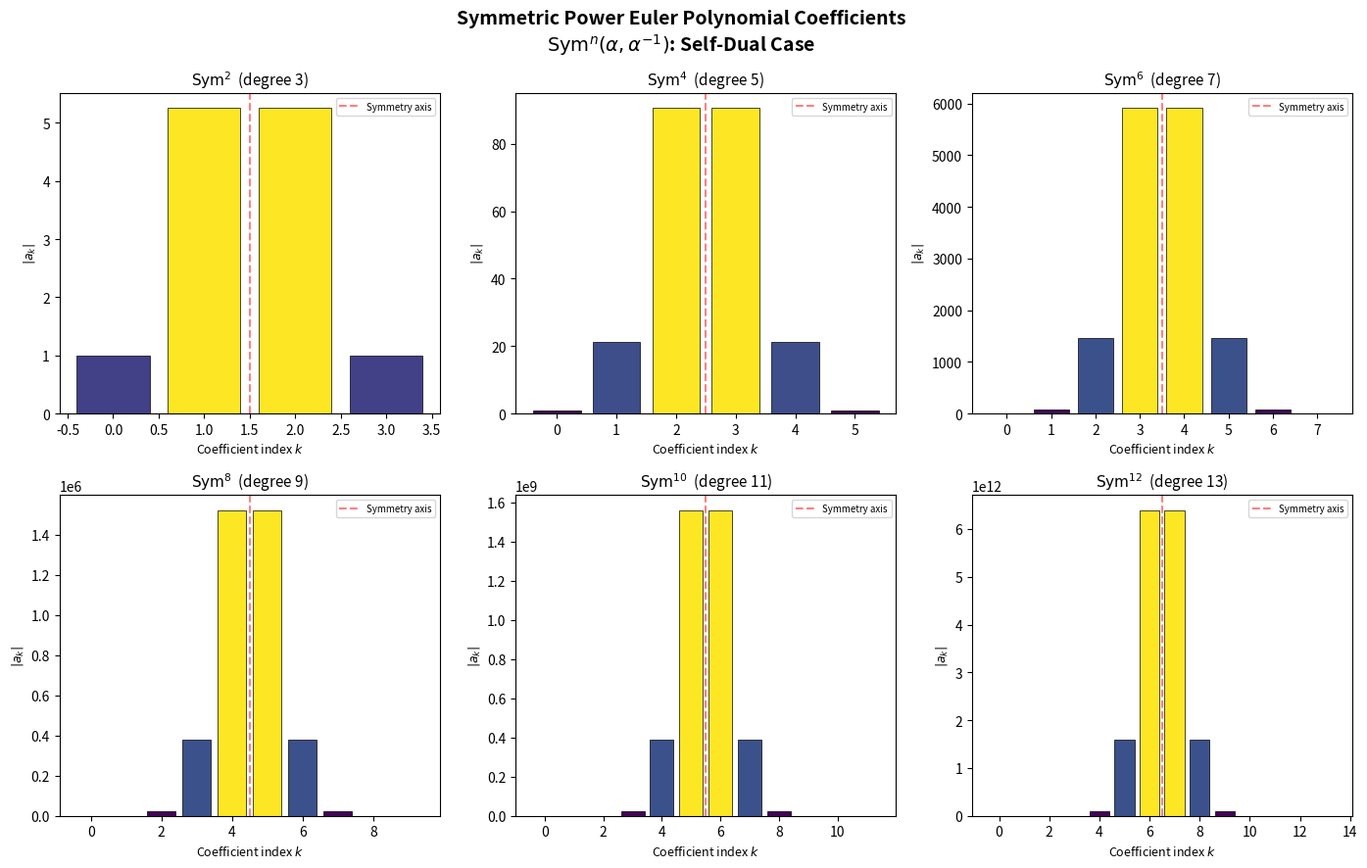

Generate this figure with matplotlib:
#!/usr/bin/env python3
"""
Visualization: Coefficient profiles of symmetric power Euler polynomials.

Shows how the coefficient magnitudes of Sym^n Euler polynomials form
unimodal profiles for self-dual parameters (β = α⁻¹), illustrating
the palindromic symmetry proven in the Lean formalization.
"""

import numpy as np
import matplotlib.pyplot as plt


def symm_pow_roots(n, alpha, beta):
    return [alpha**(n - i) * beta**i for i in range(n + 1)]

def euler_poly_from_roots(roots):
    poly = np.array([1.0 + 0j])
    for r in roots:
        poly = np.convolve(poly, np.array([-r, 1.0]))
    return poly

def symm_pow_euler_coeffs(n, alpha, beta):
    return euler_poly_from_roots(symm_pow_roots(n, alpha, beta))


fig, axes = plt.subplots(2, 3, figsize=(14, 9))
fig.suptitle("Symmetric Power Euler Polynomial Coefficients\n"
             r"$\mathrm{Sym}^n(\alpha, \alpha^{-1})$: Self-Dual Case",
             fontsize=14, fontweight='bold')

alpha = 2.0
ns = [2, 4, 6, 8, 10, 12]

for ax, n in zip(axes.flat, ns):
    coeffs = symm_pow_euler_coeffs(n, alpha, 1.0/alpha)
    abs_coeffs = np.abs(coeffs.real)
    indices = np.arange(len(abs_coeffs))

    colors = plt.cm.viridis(abs_coeffs / max(abs_coeffs) if max(abs_coeffs) > 0 else abs_coeffs)
    ax.bar(indices, abs_coeffs, color=colors, edgecolor='black', linewidth=0.5)
    ax.set_title(f"$\\mathrm{{Sym}}^{{{n}}}$  (degree {n+1})", fontsize=11)
    ax.set_xlabel("Coefficient index $k$", fontsize=9)
    ax.set_ylabel("$|a_k|$", fontsize=9)

    # Mark the palindromic symmetry axis
    mid = len(abs_coeffs) / 2 - 0.5
    ax.axvline(mid, color='red', linestyle='--', alpha=0.5, label='Symmetry axis')
    ax.legend(fontsize=7, loc='upper right')

plt.tight_layout()
plt.savefig("coefficient_profiles.png", dpi=150, bbox_inches='tight')
print("Saved coefficient_profiles.png")
